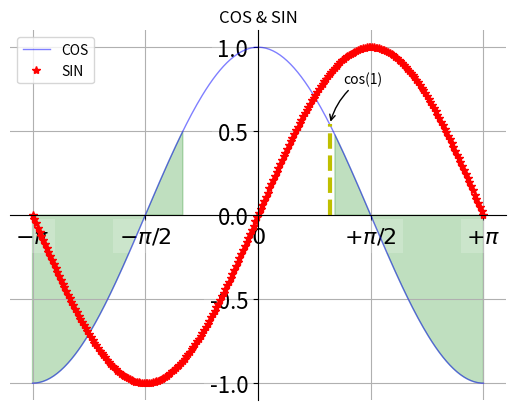

Recreate this plot in Python.
#encoding=utf-8
import numpy as np

def main():
    import matplotlib.pyplot as plt
    x = np.linspace(-np.pi,np.pi,256,endpoint=True)  #定义横轴
    c,s = np.cos(x),np.sin(x) #定义余弦函数和正弦函数
    plt.figure(1)  #指定图
    plt.plot(x,c,color="blue",linewidth=1.0,linestyle="-",label="COS",alpha=0.5) #余弦  颜色、线宽、标示
    plt.plot(x,s,"r*",label="SIN")  # 正弦
    plt.title("COS & SIN")
    ax=plt.gca()  #获取图形边界
    ax.spines["right"].set_color("none")  #隐藏右边界
    ax.spines["top"].set_color("none") #隐藏顶部边界
    ax.spines["left"].set_position(("data",0))  #左轴位置设置到0处
    ax.spines["bottom"].set_position(("data",0))  #底部轴位置设置到0处
    ax.xaxis.set_ticks_position("bottom")  #???
    ax.yaxis.set_ticks_position("left") #???
    plt.xticks([-np.pi,-np.pi/2,0,np.pi/2,np.pi],   #设置x轴数组角度表示
               [r'$-\pi$',r'$-\pi/2$',r'$0$',r'$+\pi/2$','$+\pi$']) #数组1：x轴的位置 数组2：x轴的内容
    plt.yticks(np.linspace(-1,1,5,endpoint=True)) #设置y轴数值间距
    for label in ax.get_xticklabels() + ax.get_yticklabels():  #设置标签
        label.set_fontsize(16)
        label.set_bbox(dict(facecolor="white",edgecolor="None",alpha=0.2))
    plt.legend(loc="upper left") #图例
    plt.grid() #网格线
    #plt.axis([-1,1,-0.5,1])  #指定范围
    plt.fill_between(x,np.abs(x)<0.5,c,c<0.5,color="green",alpha=0.25)  #颜色填充
    t=1 #1地方设置
    plt.plot([t,t],[0,np.cos(t)],"y",linewidth=3,linestyle="--")  #加线
    plt.annotate("cos(1)",xy=(t,np.cos(1)),xycoords="data",xytext=(+10,+30),
                   textcoords="offset points",arrowprops=dict(arrowstyle="->",connectionstyle="arc3,rad=.2")) #加注释
    plt.show()



if __name__ == '__main__':
    main()